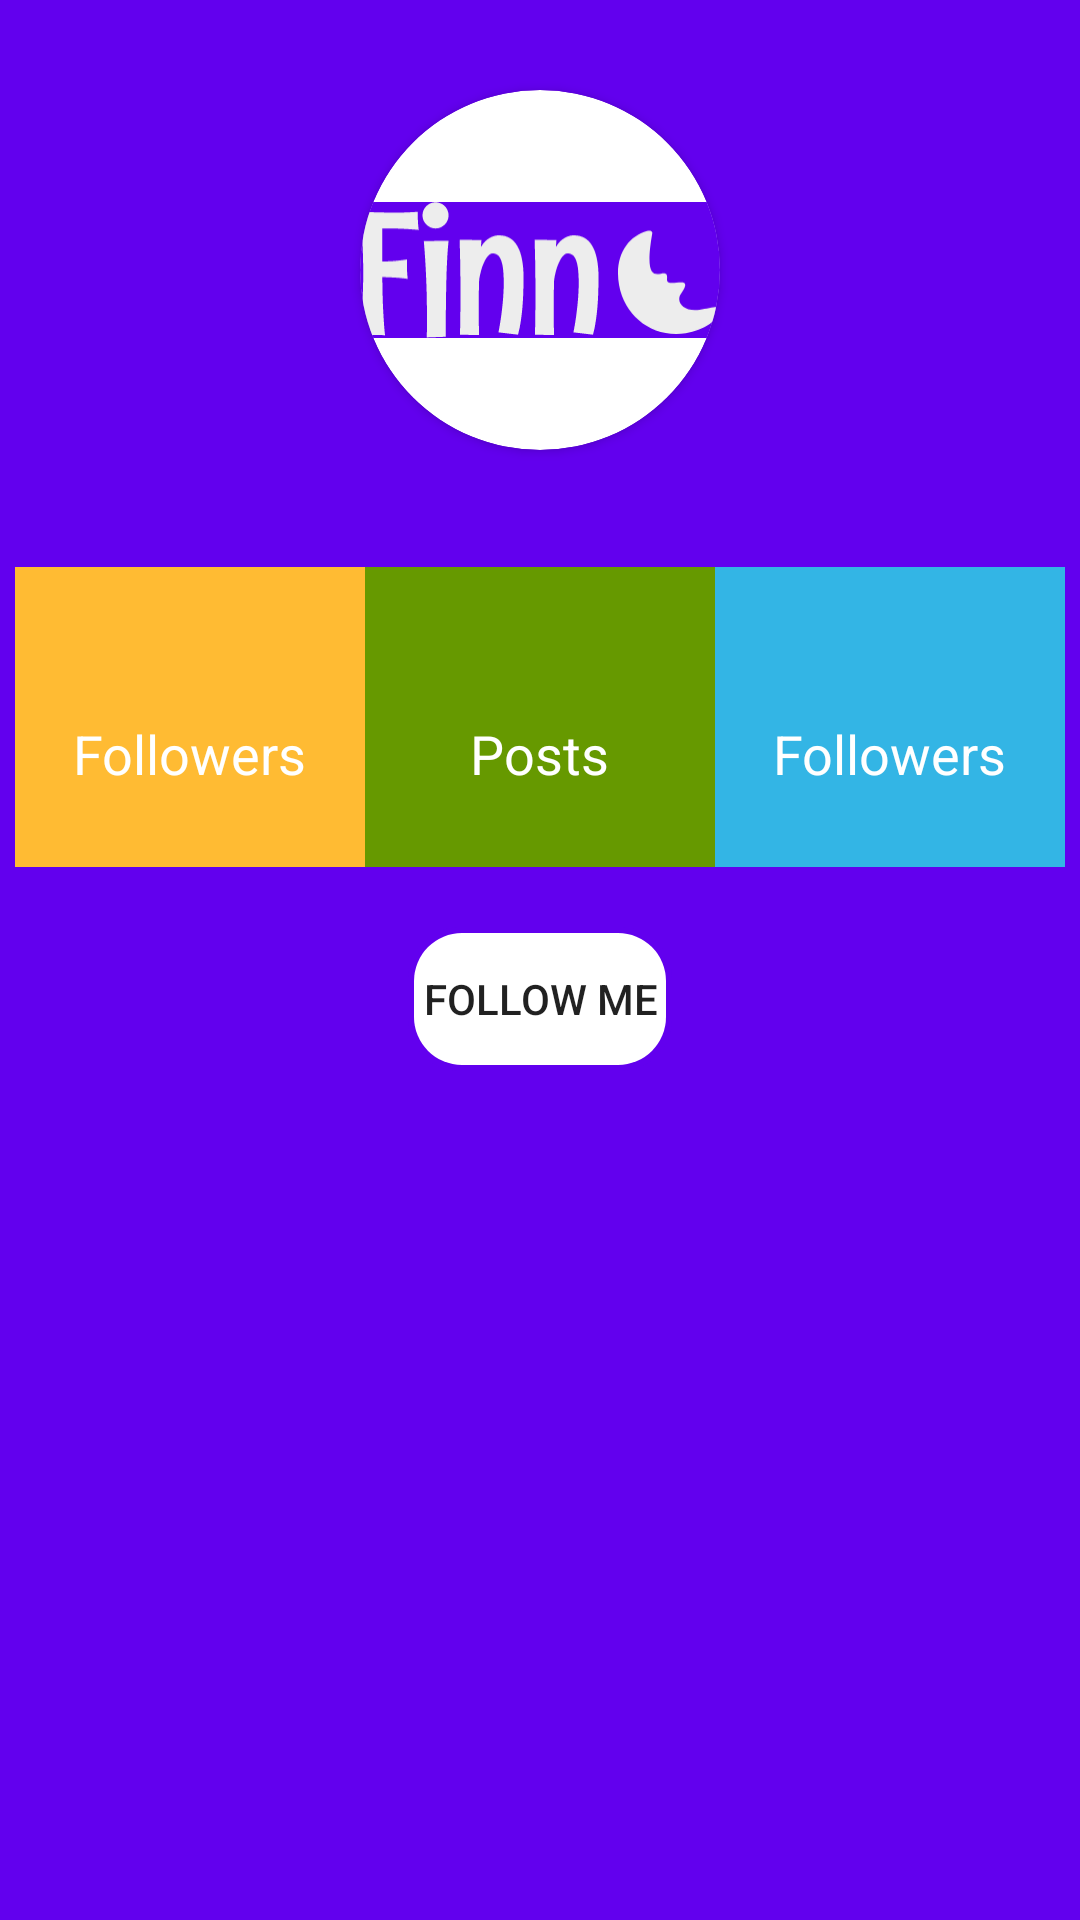

Layout XML and referenced resources for this Android screen:
<!-- AndroidManifest.xml: application theme Theme.Finn -->
<!-- res/layout/user_popup.xml -->
<?xml version="1.0" encoding="utf-8"?>
<androidx.appcompat.widget.LinearLayoutCompat xmlns:android="http://schemas.android.com/apk/res/android"
    xmlns:app="http://schemas.android.com/apk/res-auto"
    xmlns:tools="http://schemas.android.com/tools"
    android:layout_width="350dp"
    android:layout_height="475dp"
    android:layout_gravity="center"
    android:background="?attr/colorPrimary"
    android:orientation="vertical"
    android:padding="5dp">

    <androidx.appcompat.widget.LinearLayoutCompat
        android:layout_width="match_parent"
        android:layout_height="wrap_content"
        android:orientation="vertical">

        <androidx.cardview.widget.CardView
            android:layout_width="120dp"
            android:layout_height="120dp"
            android:layout_gravity="center"
            android:layout_marginTop="25dp"
            app:cardCornerRadius="60dp">

            <ImageView
                android:layout_width="match_parent"
                android:layout_height="match_parent"
                android:contentDescription="@string/user_photo"
                android:src="@drawable/launcher_background" />

        </androidx.cardview.widget.CardView>

        <TextView
            android:layout_width="wrap_content"
            android:layout_height="wrap_content"
            android:layout_gravity="center_horizontal"
            android:layout_marginTop="10dp"
            android:layout_marginEnd="5dp"
            android:textColor="@color/white"
            android:textStyle="bold"
            tools:text="User Example" />

    </androidx.appcompat.widget.LinearLayoutCompat>

    <androidx.appcompat.widget.LinearLayoutCompat
        android:layout_width="match_parent"
        android:layout_height="wrap_content"
        android:layout_marginTop="10dp"
        android:orientation="horizontal">

        <androidx.appcompat.widget.LinearLayoutCompat
            android:layout_width="0dp"
            android:layout_height="100dp"
            android:layout_weight="1"
            android:background="@android:color/holo_orange_light"
            android:gravity="center"
            android:orientation="vertical">

            <TextView
                android:layout_width="wrap_content"
                android:layout_height="wrap_content"
                android:textColor="@color/white"
                android:textSize="18sp"
                tools:text="200" />

            <TextView
                android:layout_width="wrap_content"
                android:layout_height="wrap_content"
                android:text="@string/followers"
                android:textColor="@color/white"
                android:textSize="18sp" />


        </androidx.appcompat.widget.LinearLayoutCompat>

        <androidx.appcompat.widget.LinearLayoutCompat
            android:layout_width="0dp"
            android:layout_height="100dp"
            android:layout_weight="1"
            android:background="@android:color/holo_green_dark"
            android:gravity="center"
            android:orientation="vertical">

            <TextView
                android:layout_width="wrap_content"
                android:layout_height="wrap_content"
                android:textColor="@color/white"
                android:textSize="18sp"
                tools:text="18" />

            <TextView
                android:layout_width="wrap_content"
                android:layout_height="wrap_content"
                android:text="@string/posts"
                android:textColor="@color/white"
                android:textSize="18sp" />


        </androidx.appcompat.widget.LinearLayoutCompat>

        <androidx.appcompat.widget.LinearLayoutCompat
            android:layout_width="0dp"
            android:layout_height="100dp"
            android:layout_weight="1"
            android:background="@android:color/holo_blue_light"
            android:gravity="center"
            android:orientation="vertical">

            <TextView
                android:layout_width="wrap_content"
                android:layout_height="wrap_content"
                android:textColor="@color/white"
                android:textSize="18sp"
                tools:text="200" />

            <TextView
                android:layout_width="wrap_content"
                android:layout_height="wrap_content"
                android:text="@string/followers"
                android:textColor="@color/white"
                android:textSize="18sp" />


        </androidx.appcompat.widget.LinearLayoutCompat>

    </androidx.appcompat.widget.LinearLayoutCompat>

    <Button
        android:layout_width="wrap_content"
        android:layout_height="wrap_content"
        android:layout_gravity="center"
        android:layout_margin="20dp"
        android:background="@drawable/custom_buttom"
        android:text="@string/follow_me" />

</androidx.appcompat.widget.LinearLayoutCompat>
<!-- resources referenced by this layout -->
<resources>
  <color name="white">#FFFFFFFF</color>
  <!-- drawable custom_buttom (drawable) -->
  <?xml version="1.0" encoding="utf-8"?>
  <ripple xmlns:android="http://schemas.android.com/apk/res/android"
      android:color="@android:color/darker_gray">
      <item>
          <shape android:shape="rectangle">
              <stroke
                  android:width="2dp"
                  android:color="?attr/colorPrimary" />
              <corners
                  android:radius="16dp"/>
          </shape>
      </item>
  
      <item
          android:left="2dp"
          android:right="2dp"
          android:top="2dp"
          android:bottom="2dp">
          <shape android:shape="rectangle">
              <solid android:color="?attr/colorOnPrimary" />
              <corners
                  android:radius="16dp"/>
          </shape>
      </item>
  </ripple>
  <!-- drawable launcher_background (drawable) -->
  <?xml version="1.0" encoding="utf-8"?>
  <layer-list xmlns:android="http://schemas.android.com/apk/res/android" android:opacity="opaque">
      <item android:drawable="?attr/colorPrimary"/>
  
      
      <item android:drawable="@drawable/logo_bg" android:gravity="center" />
  
  </layer-list>
  <string name="follow_me">Follow me</string>
  <string name="followers">Followers</string>
  <string name="posts">Posts</string>
  <string name="user_photo">user photo</string>
  <style name="Theme.Finn" parent="Theme.Material3.DayNight.NoActionBar">
          
          <item name="imageButtonStyle">@style/Widget.Finn.ImageButton</item>
          <item name="materialButtonStyle">@style/Widget.Finn.Button</item>
      </style>
  <!-- drawable logo_bg: vector/xml drawable (drawable, 5941 chars, omitted) -->
  <style name="Widget.Finn.ImageButton" parent="Widget.AppCompat.ImageButton">
          <item name="android:background">?attr/selectableItemBackgroundBorderless</item>
          <item name="android:tint">?attr/colorOnBackground</item>
      </style>
  <style name="Widget.Finn.Button" parent="Widget.MaterialComponents.Button">
          <item name="backgroundTint">?attr/colorPrimary</item>
          <item name="android:textColor">?attr/colorOnPrimary</item>
      </style>
</resources>
